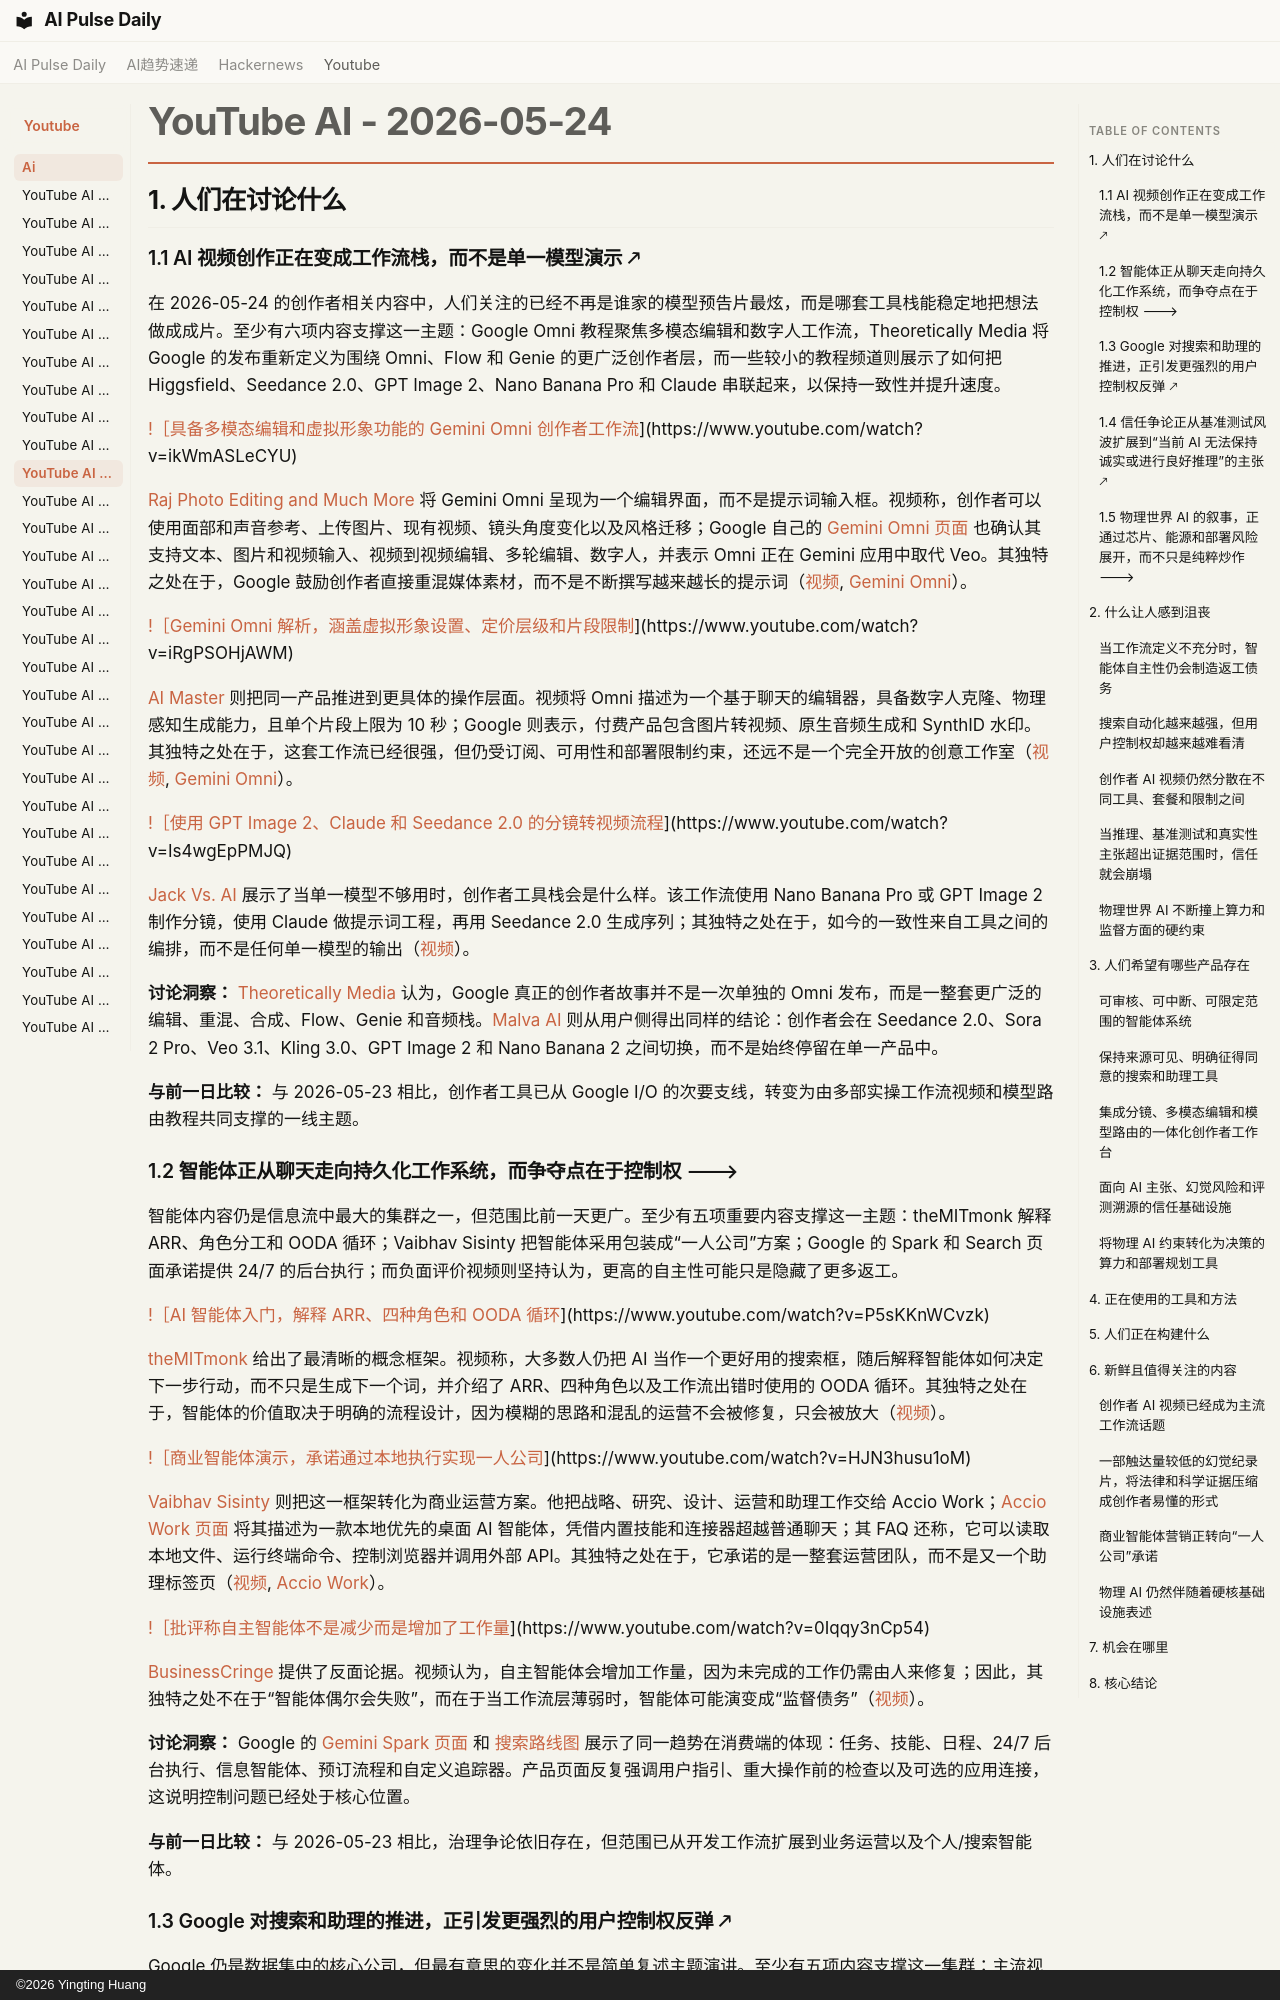

repository: vibewatch/vibewatch.github.io · page: youtube/ai/2026-05-24.zh/index.html · generator: mkdocs · copyright: ©2026 Yingting Huang

# YouTube AI - 2026-05-24

## 1. 人们在讨论什么

### 1.1 AI 视频创作正在变成工作流栈，而不是单一模型演示 🡕

在 2026-05-24 的创作者相关内容中，人们关注的已经不再是谁家的模型预告片最炫，而是哪套工具栈能稳定地把想法做成成片。至少有六项内容支撑这一主题：Google Omni 教程聚焦多模态编辑和数字人工作流，Theoretically Media 将 Google 的发布重新定义为围绕 Omni、Flow 和 Genie 的更广泛创作者层，而一些较小的教程频道则展示了如何把 Higgsfield、Seedance 2.0、GPT Image 2、Nano Banana Pro 和 Claude 串联起来，以保持一致性并提升速度。

[!［具备多模态编辑和虚拟形象功能的 Gemini Omni 创作者工作流](https://i.ytimg.com/vi/ikWmASLeCYU/maxresdefault.jpg)](https://www.youtube.com/watch?v=ikWmASLeCYU)

[Raj Photo Editing and Much More](https://www.youtube.com/channel/UCqtMrF1ZSr5sPX1vgoPIefw) 将 Gemini Omni 呈现为一个编辑界面，而不是提示词输入框。视频称，创作者可以使用面部和声音参考、上传图片、现有视频、镜头角度变化以及风格迁移；Google 自己的 [Gemini Omni 页面](https://gemini.google/overview/video-generation/) 也确认其支持文本、图片和视频输入、视频到视频编辑、多轮编辑、数字人，并表示 Omni 正在 Gemini 应用中取代 Veo。其独特之处在于，Google 鼓励创作者直接重混媒体素材，而不是不断撰写越来越长的提示词（[视频](https://www.youtube.com/watch?v=ikWmASLeCYU), [Gemini Omni](https://gemini.google/overview/video-generation/)）。

[!［Gemini Omni 解析，涵盖虚拟形象设置、定价层级和片段限制](https://i.ytimg.com/vi/iRgPSOHjAWM/maxresdefault.jpg)](https://www.youtube.com/watch?v=iRgPSOHjAWM)

[AI Master](https://www.youtube.com/channel/UC0yHbz4OxdQFwmVX2BBQqLg) 则把同一产品推进到更具体的操作层面。视频将 Omni 描述为一个基于聊天的编辑器，具备数字人克隆、物理感知生成能力，且单个片段上限为 10 秒；Google 则表示，付费产品包含图片转视频、原生音频生成和 SynthID 水印。其独特之处在于，这套工作流已经很强，但仍受订阅、可用性和部署限制约束，还远不是一个完全开放的创意工作室（[视频](https://www.youtube.com/watch?v=iRgPSOHjAWM), [Gemini Omni](https://gemini.google/overview/video-generation/)）。

[!［使用 GPT Image 2、Claude 和 Seedance 2.0 的分镜转视频流程](https://i.ytimg.com/vi/Is4wgEpPMJQ/maxresdefault.jpg)](https://www.youtube.com/watch?v=Is4wgEpPMJQ)

[Jack Vs. AI](https://www.youtube.com/channel/UCKBj5HPTd64zoQmkGNseKUw) 展示了当单一模型不够用时，创作者工具栈会是什么样。该工作流使用 Nano Banana Pro 或 GPT Image 2 制作分镜，使用 Claude 做提示词工程，再用 Seedance 2.0 生成序列；其独特之处在于，如今的一致性来自工具之间的编排，而不是任何单一模型的输出（[视频](https://www.youtube.com/watch?v=Is4wgEpPMJQ)）。

**讨论洞察：** [Theoretically Media](https://www.youtube.com/watch?v=loey6YKe-hU) 认为，Google 真正的创作者故事并不是一次单独的 Omni 发布，而是一整套更广泛的编辑、重混、合成、Flow、Genie 和音频栈。[Malva AI](https://www.youtube.com/watch?v=hFnoAAd-pkQ) 则从用户侧得出同样的结论：创作者会在 Seedance 2.0、Sora 2 Pro、Veo 3.1、Kling 3.0、GPT Image 2 和 Nano Banana 2 之间切换，而不是始终停留在单一产品中。

**与前一日比较：** 与 2026-05-23 相比，创作者工具已从 Google I/O 的次要支线，转变为由多部实操工作流视频和模型路由教程共同支撑的一线主题。

### 1.2 智能体正从聊天走向持久化工作系统，而争夺点在于控制权 🡒

智能体内容仍是信息流中最大的集群之一，但范围比前一天更广。至少有五项重要内容支撑这一主题：theMITmonk 解释 ARR、角色分工和 OODA 循环；Vaibhav Sisinty 把智能体采用包装成“一人公司”方案；Google 的 Spark 和 Search 页面承诺提供 24/7 的后台执行；而负面评价视频则坚持认为，更高的自主性可能只是隐藏了更多返工。

[!［AI 智能体入门，解释 ARR、四种角色和 OODA 循环](https://i.ytimg.com/vi/P5sKKnWCvzk/maxresdefault.jpg)](https://www.youtube.com/watch?v=P5sKKnWCvzk)

[theMITmonk](https://www.youtube.com/channel/UC4ZVkG3RQPzvZk7alIVjcCg) 给出了最清晰的概念框架。视频称，大多数人仍把 AI 当作一个更好用的搜索框，随后解释智能体如何决定下一步行动，而不只是生成下一个词，并介绍了 ARR、四种角色以及工作流出错时使用的 OODA 循环。其独特之处在于，智能体的价值取决于明确的流程设计，因为模糊的思路和混乱的运营不会被修复，只会被放大（[视频](https://www.youtube.com/watch?v=P5sKKnWCvzk)）。

[!［商业智能体演示，承诺通过本地执行实现一人公司](https://i.ytimg.com/vi/HJN3husu1oM/maxresdefault.jpg)](https://www.youtube.com/watch?v=HJN3husu1oM)

[Vaibhav Sisinty](https://www.youtube.com/channel/UClXAalunTPaX1YV185DWUeg) 则把这一框架转化为商业运营方案。他把战略、研究、设计、运营和助理工作交给 Accio Work；[Accio Work 页面](https://www.accio.com/work) 将其描述为一款本地优先的桌面 AI 智能体，凭借内置技能和连接器超越普通聊天；其 FAQ 还称，它可以读取本地文件、运行终端命令、控制浏览器并调用外部 API。其独特之处在于，它承诺的是一整套运营团队，而不是又一个助理标签页（[视频](https://www.youtube.com/watch?v=HJN3husu1oM), [Accio Work](https://www.accio.com/work)）。

[!［批评称自主智能体不是减少而是增加了工作量](https://i.ytimg.com/vi/0Iqqy3nCp54/maxresdefault.jpg)](https://www.youtube.com/watch?v=0Iqqy3nCp54)

[BusinessCringe](https://www.youtube.com/channel/UCSMmWVzGjsPSqwWWbgMGFOg) 提供了反面论据。视频认为，自主智能体会增加工作量，因为未完成的工作仍需由人来修复；因此，其独特之处不在于“智能体偶尔会失败”，而在于当工作流层薄弱时，智能体可能演变成“监督债务”（[视频](https://www.youtube.com/watch?v=0Iqqy3nCp54)）。

**讨论洞察：** Google 的 [Gemini Spark 页面](https://gemini.google/overview/agent/spark/) 和 [搜索路线图](https://blog.google/products-and-platforms/products/search/search-io-2026/) 展示了同一趋势在消费端的体现：任务、技能、日程、24/7 后台执行、信息智能体、预订流程和自定义追踪器。产品页面反复强调用户指引、重大操作前的检查以及可选的应用连接，这说明控制问题已经处于核心位置。

**与前一日比较：** 与 2026-05-23 相比，治理争论依旧存在，但范围已从开发工作流扩展到业务运营以及个人/搜索智能体。
